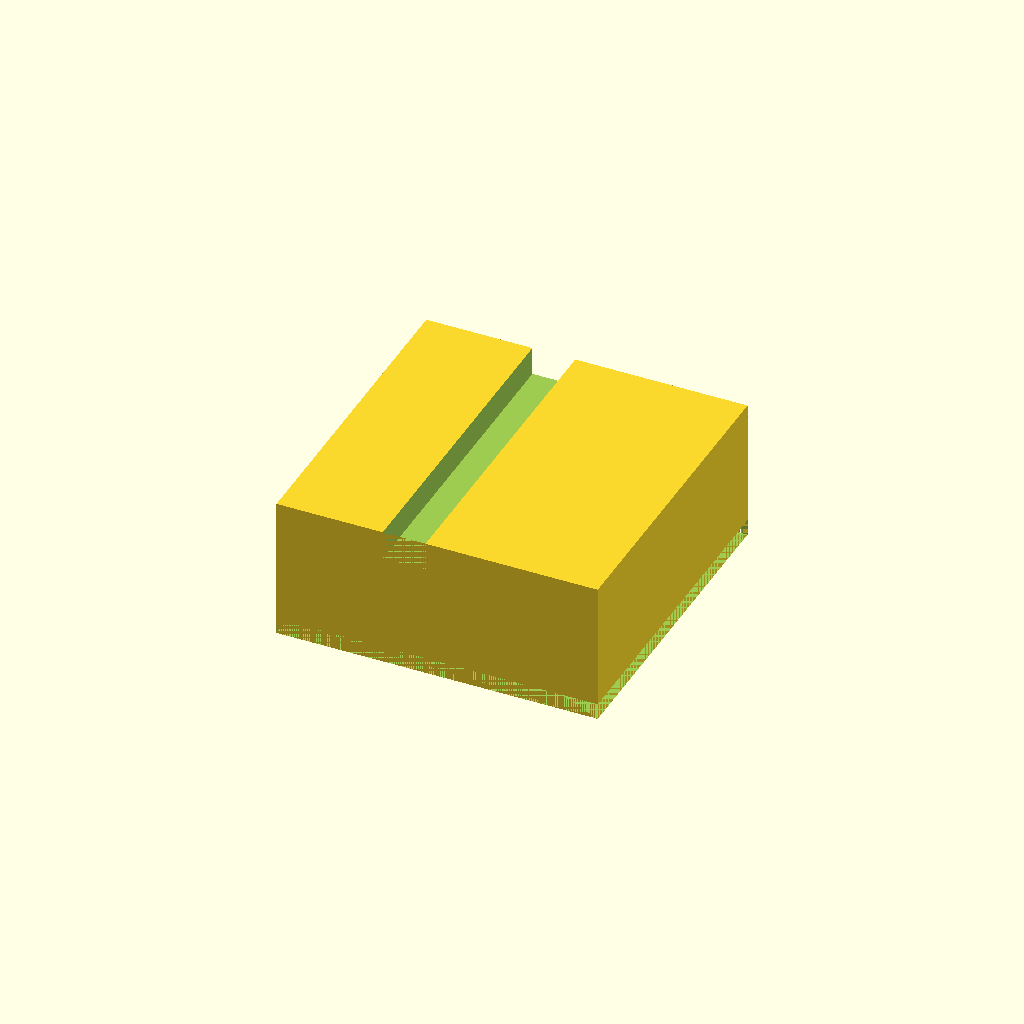
Cell 1 — every parameter at its default value.
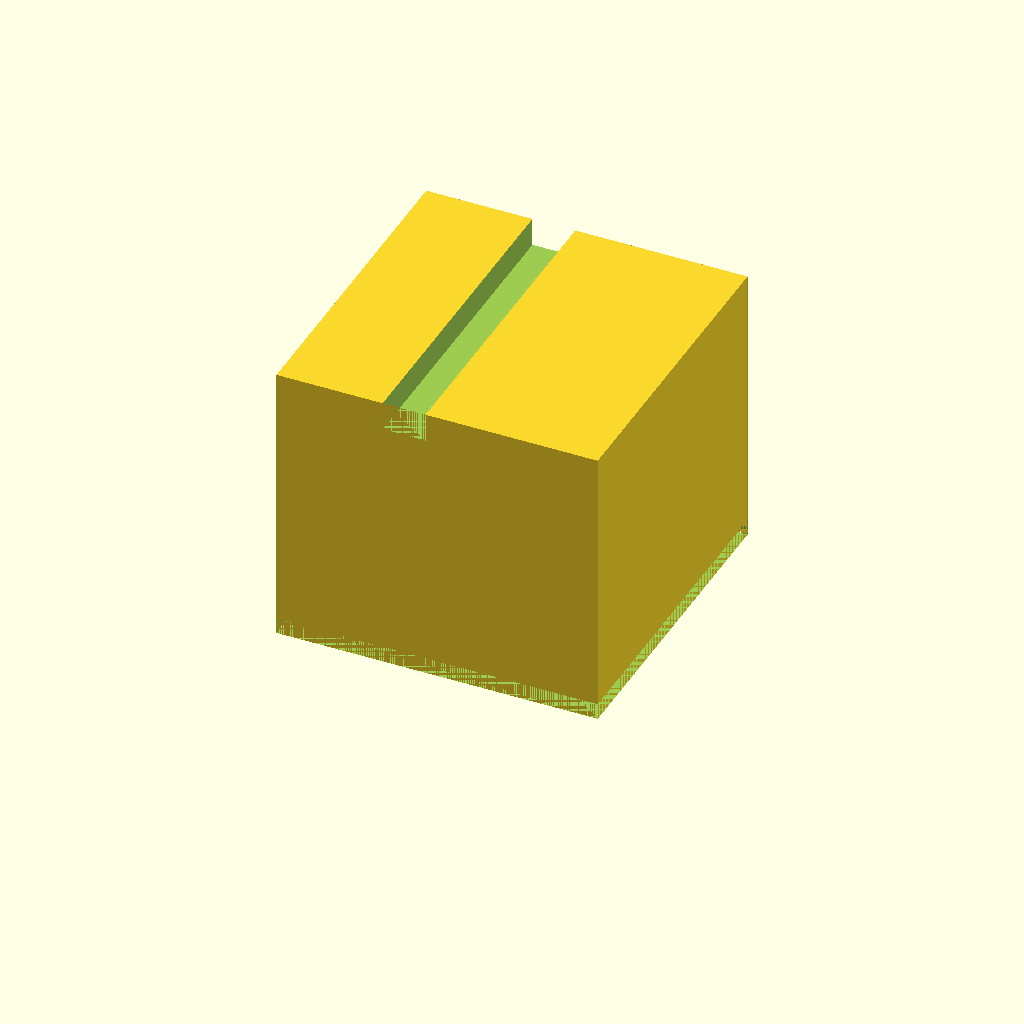
Cell 2: the same model with box_h = 80.
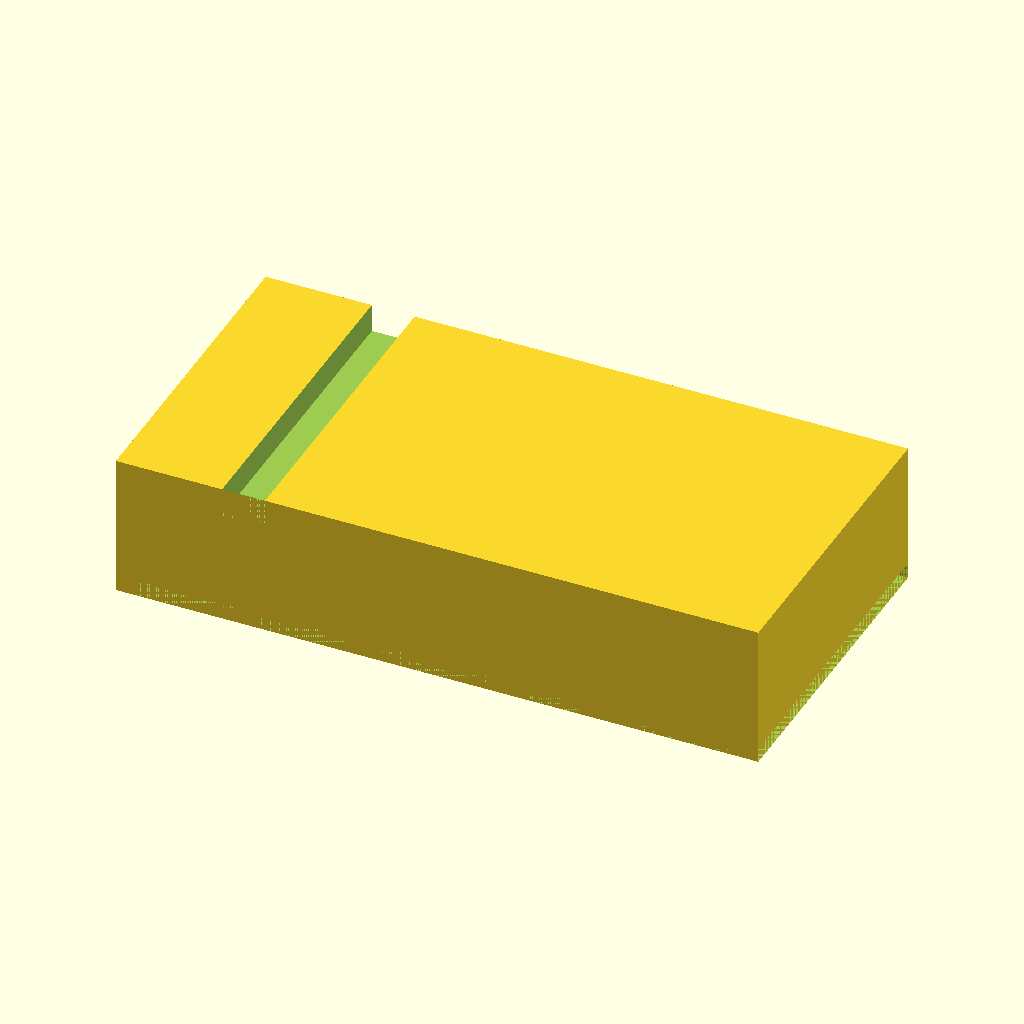
Cell 3: outer_x = 180 (everything else at default).
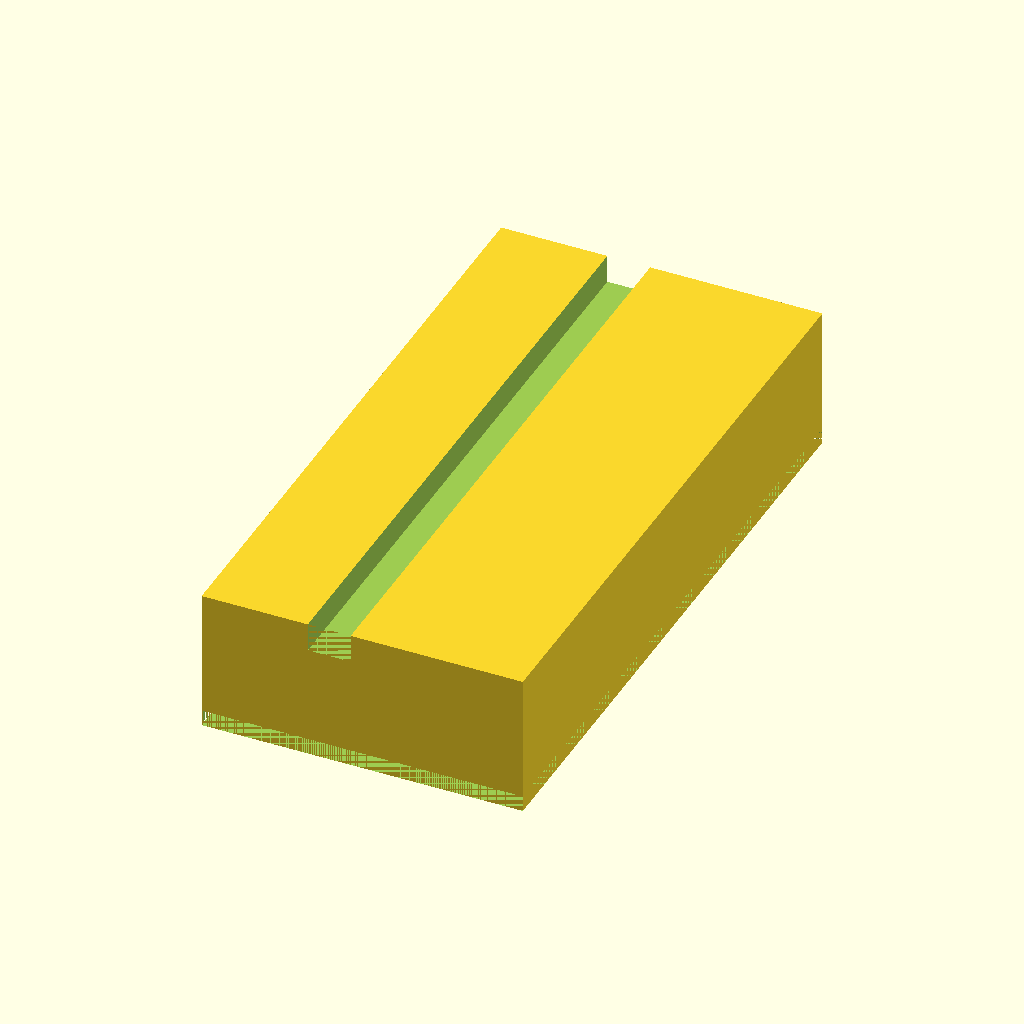
Cell 4: the same model with outer_y = 180.
All cells are drawn from one camera (rotation 55°, 0°, 25°, orthographic, colour scheme Cornfield), so only the parameter changes between them.
The OpenSCAD source (bench/results/gpu-v11-g12/code/scadcoder-v11/stirrer_fan_housing_s2_a1.scad):
// Magnetic stirrer housing for 80 mm PC case fan
// Print orientation: top plate on bed (z = 0), walls build upward (+Z)

// ---------- Dimensions ----------
plate_t      = 2;     // top plate thickness
wall_t       = 2.5;   // wall thickness
box_h        = 40;    // total height of box (open top at z = 40)
outer_x      = 90;    // outer size in X
outer_y      = 90;    // outer size in Y
hole_d       = 4.5;   // M4 screw hole diameter
hole_pitch   = 71.5;  // square pattern centre-to-centre spacing
notch_w      = 12;    // cable notch width
notch_depth  = 8;     // notch depth from open edge (z = 32 to 40)
eps          = 0.5;   // cutter overshoot past faces

$fn = 64;

// ---------- Model ----------
difference() {
    // Outer block
    translate([-outer_x/2, -outer_y/2, 0])
        cube([outer_x, outer_y, box_h]);

    // Open top (hollow interior)
    translate([-outer_x/2, -outer_y/2, 0])
        cube([outer_x, outer_y, plate_t + wall_t - 0.01]);

    // Screw holes through top plate
    for (sx = [-1, 1], sy = [-1, 1])
        translate([sx * hole_pitch/2, sy * hole_pitch/2, -eps])
            cylinder(d = hole_d, h = plate_t + 2*eps);

    // Cable notch in one wall (along +X, centred)
    translate([-outer_x/2 + hole_pitch/2 - notch_w/2, -outer_y/2, box_h - notch_depth])
        cube([notch_w, outer_y + 2*eps, notch_depth + eps]);
}
Customizer parameters (derived from the source; name, type, default, range or options):
plate_t: number, default 2
wall_t: number, default 2.5
box_h: number, default 40
outer_x: number, default 90
outer_y: number, default 90
hole_d: number, default 4.5
hole_pitch: number, default 71.5
notch_w: number, default 12
notch_depth: number, default 8
eps: number, default 0.5
